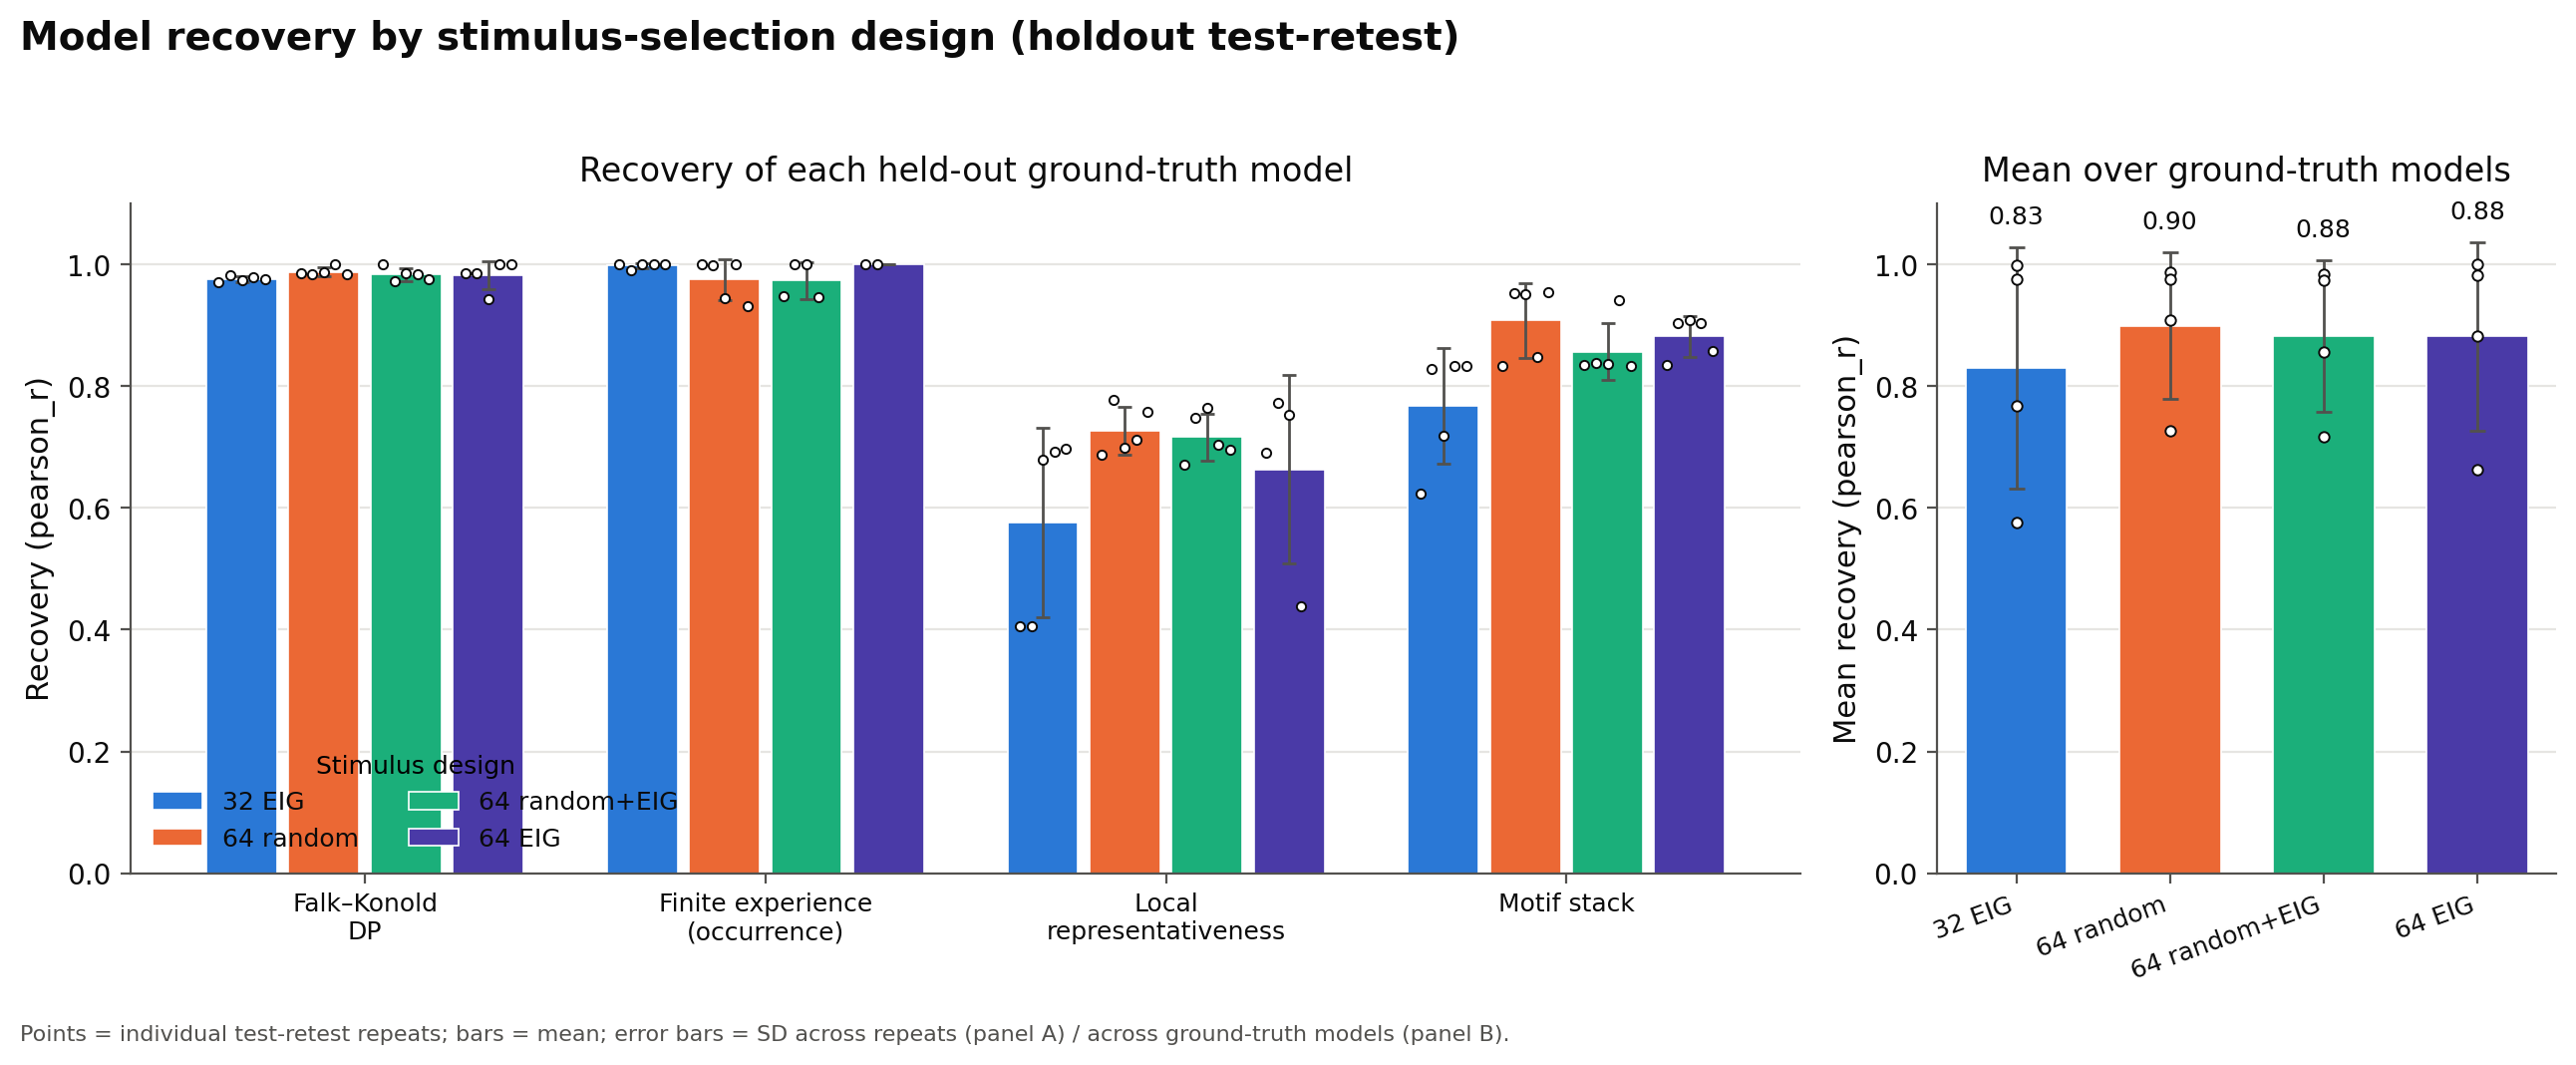

The data file committed next to this chart (first rows):
design, ground_truth, metric, n_repeats, mean, sd, values
32 EIG, falk_konold_dp, pearson_r, 5, 0.9762, 0.004462, 0.970382;0.981769;0.973431;0.978863;0.97…
32 EIG, finite_experience_occurrence, pearson_r, 5, 0.9982, 0.003837, 0.999961;0.991313;0.999941;0.999998;0.99…
32 EIG, local_representativeness, pearson_r, 5, 0.5764, 0.1559, 0.405550;0.405994;0.680070;0.692549;0.69…
32 EIG, motif_stack, pearson_r, 5, 0.7674, 0.09456, 0.623267;0.828814;0.717895;0.833947;0.83…
64 random, falk_konold_dp, pearson_r, 5, 0.9881, 0.006788, 0.984863;0.983389;0.987589;0.999966;0.98…
64 random, finite_experience_occurrence, pearson_r, 5, 0.9753, 0.03399, 0.999986;0.999605;0.944552;1.000000;0.93…
64 random, local_representativeness, pearson_r, 5, 0.727, 0.03896, 0.688180;0.777861;0.699191;0.711500;0.75…
64 random, motif_stack, pearson_r, 5, 0.9081, 0.0619, 0.833537;0.953070;0.951818;0.847583;0.95…
64 random+EIG, falk_konold_dp, pearson_r, 5, 0.9836, 0.01068, 0.999936;0.971887;0.985022;0.984649;0.97…
64 random+EIG, finite_experience_occurrence, pearson_r, 4, 0.9738, 0.03031, 0.948470;0.999993;0.999998;0.946559
64 random+EIG, local_representativeness, pearson_r, 5, 0.7163, 0.03833, 0.671066;0.747521;0.763902;0.703237;0.69…
64 random+EIG, motif_stack, pearson_r, 5, 0.8567, 0.04699, 0.835014;0.838695;0.836274;0.940684;0.83…
64 EIG, falk_konold_dp, pearson_r, 5, 0.9829, 0.02307, 0.985116;0.985850;0.943732;0.999962;0.99…
64 EIG, finite_experience_occurrence, pearson_r, 2, 0.9999, 0.000063, 0.999991;0.999902
64 EIG, local_representativeness, pearson_r, 4, 0.6637, 0.1541, 0.690945;0.772352;0.753151;0.438508
64 EIG, motif_stack, pearson_r, 5, 0.882, 0.03362, 0.834929;0.904367;0.908765;0.904197;0.85…
